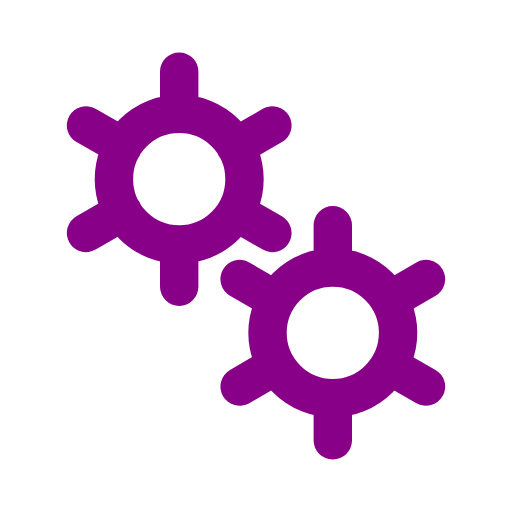
t = 0.00 s
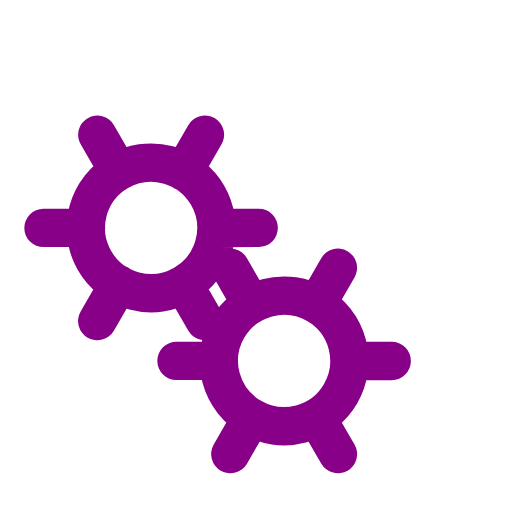
t = 0.50 s
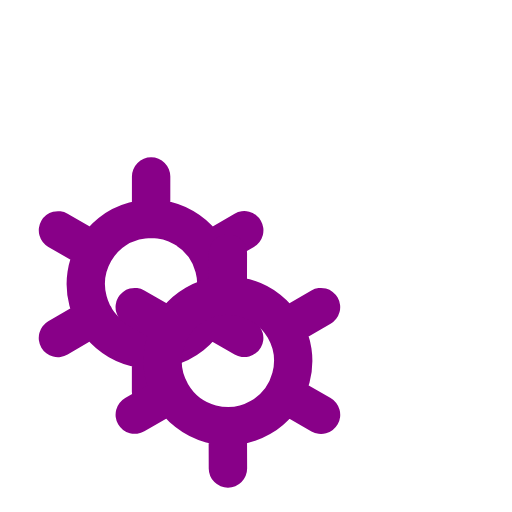
t = 1.00 s
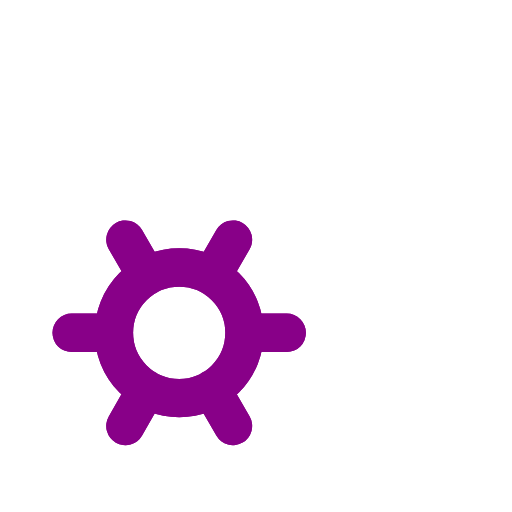
t = 1.50 s

The animated SVG that drew these frames (rendered in a browser with its animation timeline set to each time). Animation: 2 SMIL elements (animateTransform=2); one cycle of 2.00 s, repeats indefinitely.

﻿<svg xmlns="http://www.w3.org/2000/svg" viewBox="0 0 200 200"><path fill="none" d="M0 0h200v200H0z"></path><path fill="none" class="svg_strokeWidth svg__stroke" stroke-linecap="round" stroke="#808" stroke-width="15" transform-origin="center" d="M70 95.5V112m0-84v16.5m0 0a25.5 25.5 0 1 0 0 51 25.5 25.5 0 0 0 0-51Zm36.4 4.5L92 57.3M33.6 91 48 82.7m0-25.5L33.6 49m58.5 33.8 14.3 8.2"><animateTransform type="rotate" attributeName="transform" calcMode="spline" dur="2" values="0;-120" keyTimes="0;1" keySplines="0 0 1 1" repeatCount="indefinite"></animateTransform></path><path fill="none" class="svg_strokeWidth svg__stroke" stroke-linecap="round" stroke="#808" stroke-width="15" transform-origin="center" d="M130 155.5V172m0-84v16.5m0 0a25.5 25.5 0 1 0 0 51 25.5 25.5 0 0 0 0-51Zm36.4 4.5-14.3 8.3M93.6 151l14.3-8.3m0-25.4L93.6 109m58.5 33.8 14.3 8.2"><animateTransform type="rotate" attributeName="transform" calcMode="spline" dur="2" values="0;120" keyTimes="0;1" keySplines="0 0 1 1" repeatCount="indefinite"></animateTransform></path></svg>